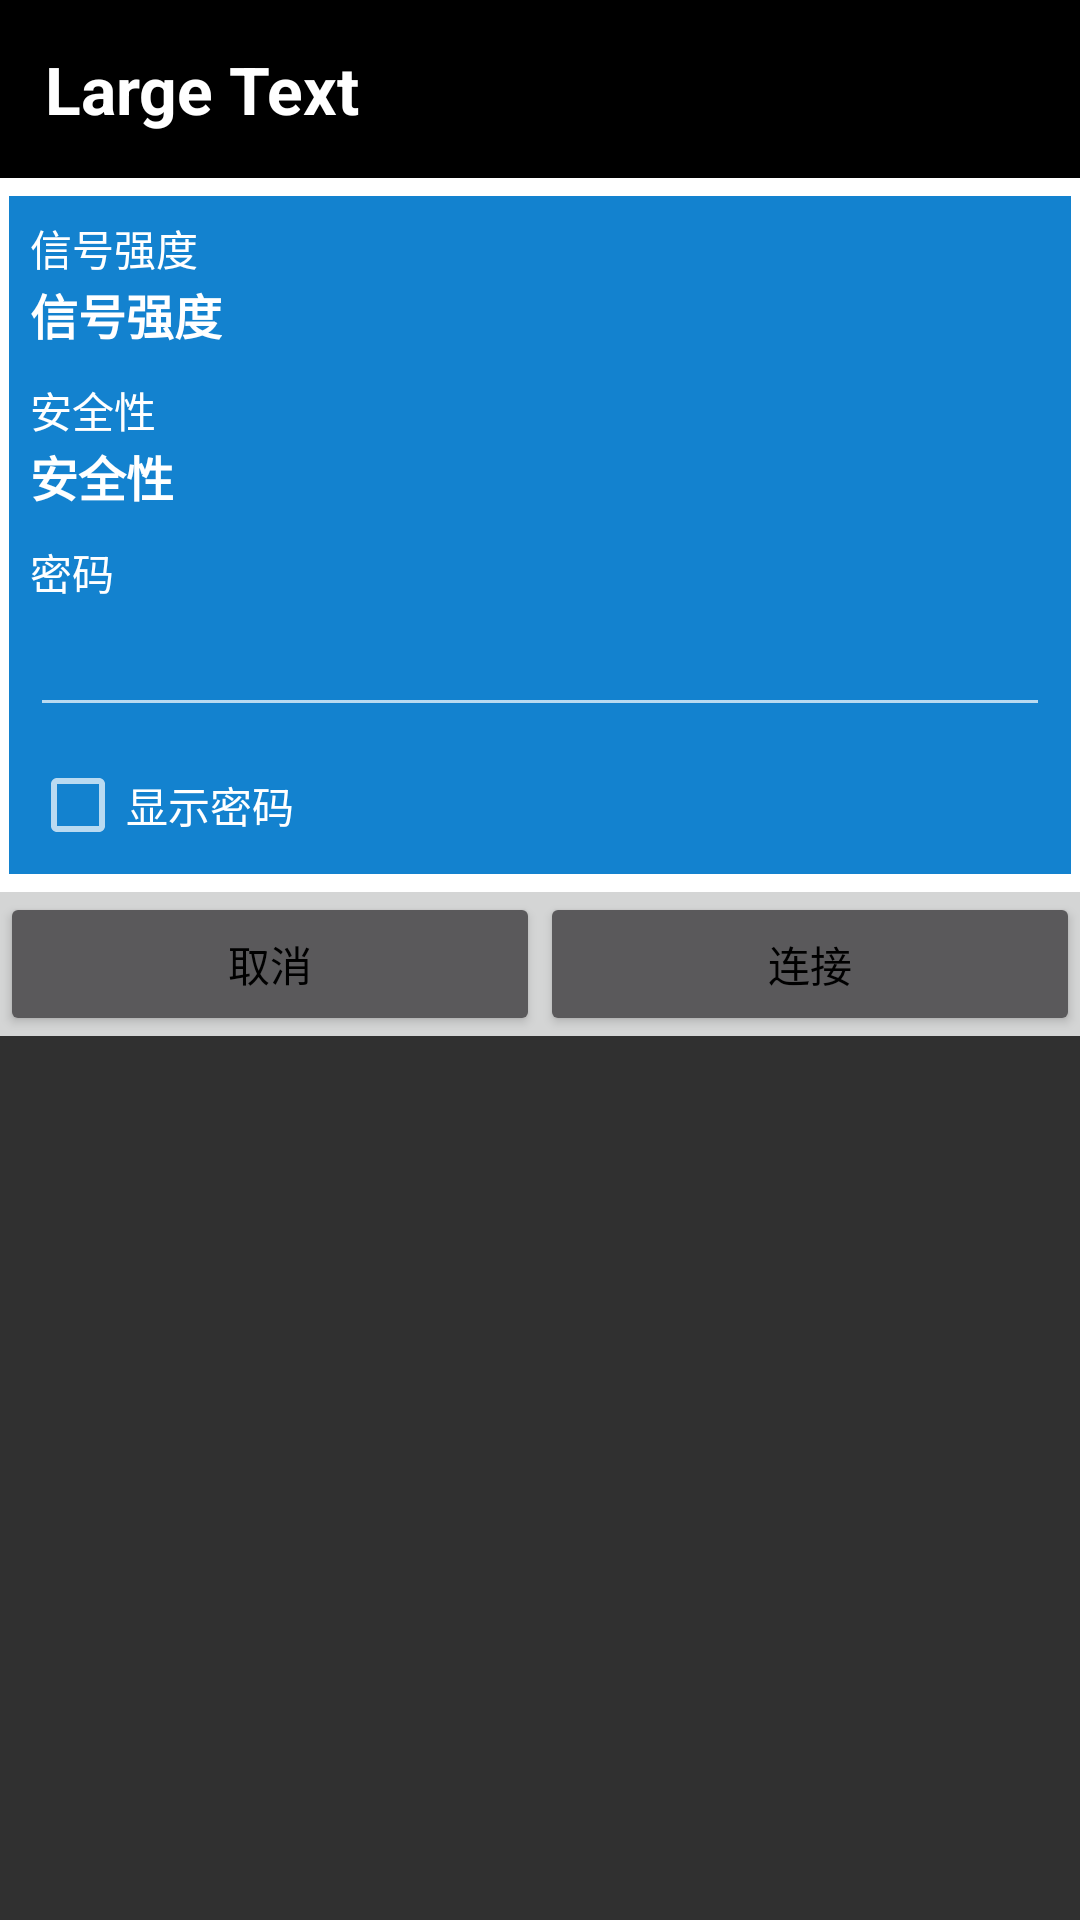

Here is an Android app screen rendered from its layout file. Give the layout XML and the strings, colors and styles it references.
<!-- AndroidManifest.xml: application theme AppTheme -->
<!-- res/layout/view_wifi_conn.xml -->
<?xml version="1.0" encoding="utf-8"?>
<LinearLayout xmlns:android="http://schemas.android.com/apk/res/android"
    android:layout_width="400dp"
    android:layout_height="wrap_content"
    android:layout_gravity="center"
    android:orientation="vertical" >

    <TextView
        android:id="@+id/txt_wifi_name1"
        android:layout_width="400dp"
        android:layout_height="wrap_content"
        android:background="@android:color/black"
        android:padding="15dp"
        android:text="Large Text"
        android:textAppearance="?android:attr/textAppearanceLarge"
        android:textColor="#FFFFFF"
        android:textStyle="bold" />

    <ImageView
        android:layout_width="fill_parent"
        android:layout_height="3dp"
        android:background="#FFFFFF" />

    <ScrollView
        android:layout_width="match_parent"
        android:layout_height="wrap_content"
        android:background="@drawable/bg_custom_dialog">

        <LinearLayout
            android:layout_width="match_parent"
            android:layout_height="wrap_content"
            android:orientation="vertical"
            android:padding="10dp" >

            <TextView
                android:id="@+id/txt_label_signal_strength"
                android:layout_width="wrap_content"
                android:layout_height="wrap_content"
                android:text="@string/signal_strength"
                android:textColor="#ffffff" />

            <TextView
                android:id="@+id/txt_signal_strength"
                android:layout_width="wrap_content"
                android:layout_height="wrap_content"
                android:text="@string/signal_strength"
                android:textColor="#ffffff"
                android:textSize="16sp"
                android:textStyle="bold" />

            <TextView
                android:id="@+id/txt_label_security_level"
                android:layout_width="wrap_content"
                android:layout_height="wrap_content"
                android:layout_marginTop="10dp"
                android:text="@string/security_level"
                android:textColor="#ffffff" />

            <TextView
                android:id="@+id/txt_security_level"
                android:layout_width="wrap_content"
                android:layout_height="wrap_content"
                android:text="@string/security_level"
                android:textColor="#ffffff"
                android:textSize="16sp"
                android:textStyle="bold" />

            <TextView
                android:id="@+id/txt_password"
                android:layout_width="wrap_content"
                android:layout_height="wrap_content"
                android:layout_marginTop="10dp"
                android:text="@string/password"
                android:textColor="#ffffff" />

            <EditText
                android:id="@+id/edt_password"
                android:layout_width="match_parent"
                android:layout_height="wrap_content"
                android:inputType="textPassword"
                android:textColor="@android:color/black" />

            <CheckBox
                android:id="@+id/show_pass"
                android:layout_width="wrap_content"
                android:layout_height="wrap_content"
                android:layout_marginTop="10dp"
                android:text="@string/show_password"
                android:textColor="#ffffff" />
        </LinearLayout>
    </ScrollView>

    <ImageView
        android:layout_width="fill_parent"
        android:layout_height="3dp"
        android:background="#FFFFFF" />

    <LinearLayout
        android:layout_width="match_parent"
        android:layout_height="wrap_content"
        android:orientation="horizontal"
        android:background="#fed5d6d6">
        <Button
            android:id="@+id/txt_btn_cancel"
            android:layout_width="0dp"
            android:layout_height="wrap_content"
            android:layout_weight="1"
            android:gravity="center"
            android:text="@string/cancel"
            android:textColor="@android:color/black"
            />
        <Button
            android:id="@+id/txt_btn_connect"
            android:layout_width="0dp"
            android:layout_height="wrap_content"
            android:layout_weight="1"
            android:gravity="center"
            android:text="@string/connect"
            android:textColor="@android:color/black"
            />
        
            
            
            
            
            
            
            
            
            
            
            
            

        
            
            
            

        
            
            
            
            
            
            
            
            
            
            
            
            
    </LinearLayout>

</LinearLayout>
<!-- resources referenced by this layout -->
<resources>
  <!-- drawable bg_custom_dialog (drawable) -->
  <?xml version="1.0" encoding="utf-8"?>
  <shape xmlns:android="http://schemas.android.com/apk/res/android"
      android:shape="rectangle" >
  
      <solid android:color="@color/dialog_color" />
  
      <gradient
          android:centerColor="@color/dialog_color"
          android:endColor="@color/dialog_color"
          android:startColor="@color/dialog_color" />
  
      
      <stroke android:color="#FFFFFF"
          android:width="3dp" />
  
      
          
          
          
          
  
  </shape>
  <!-- drawable bg_transparent (drawable) -->
  <?xml version="1.0" encoding="utf-8"?>
  <selector xmlns:android="http://schemas.android.com/apk/res/android">
  
      <item android:drawable="@color/popup_title_color" android:state_pressed="true"/>
      <item android:drawable="@mipmap/listselector" android:state_focused="true" />
      <item android:drawable="@android:color/transparent" android:state_enabled="false"/>
      
  
  </selector>
  <string name="cancel">取消</string>
  <string name="connect">连接</string>
  <string name="password">密码</string>
  <string name="security_level">安全性</string>
  <string name="show_password">显示密码</string>
  <string name="signal_strength">信号强度</string>
  <style name="AppTheme" parent="Theme.AppCompat.NoActionBar">
          
          
          
      </style>
  <color name="dialog_color">#1382cf</color>
  <color name="popup_title_color">#ffc9cdd1</color>
</resources>
